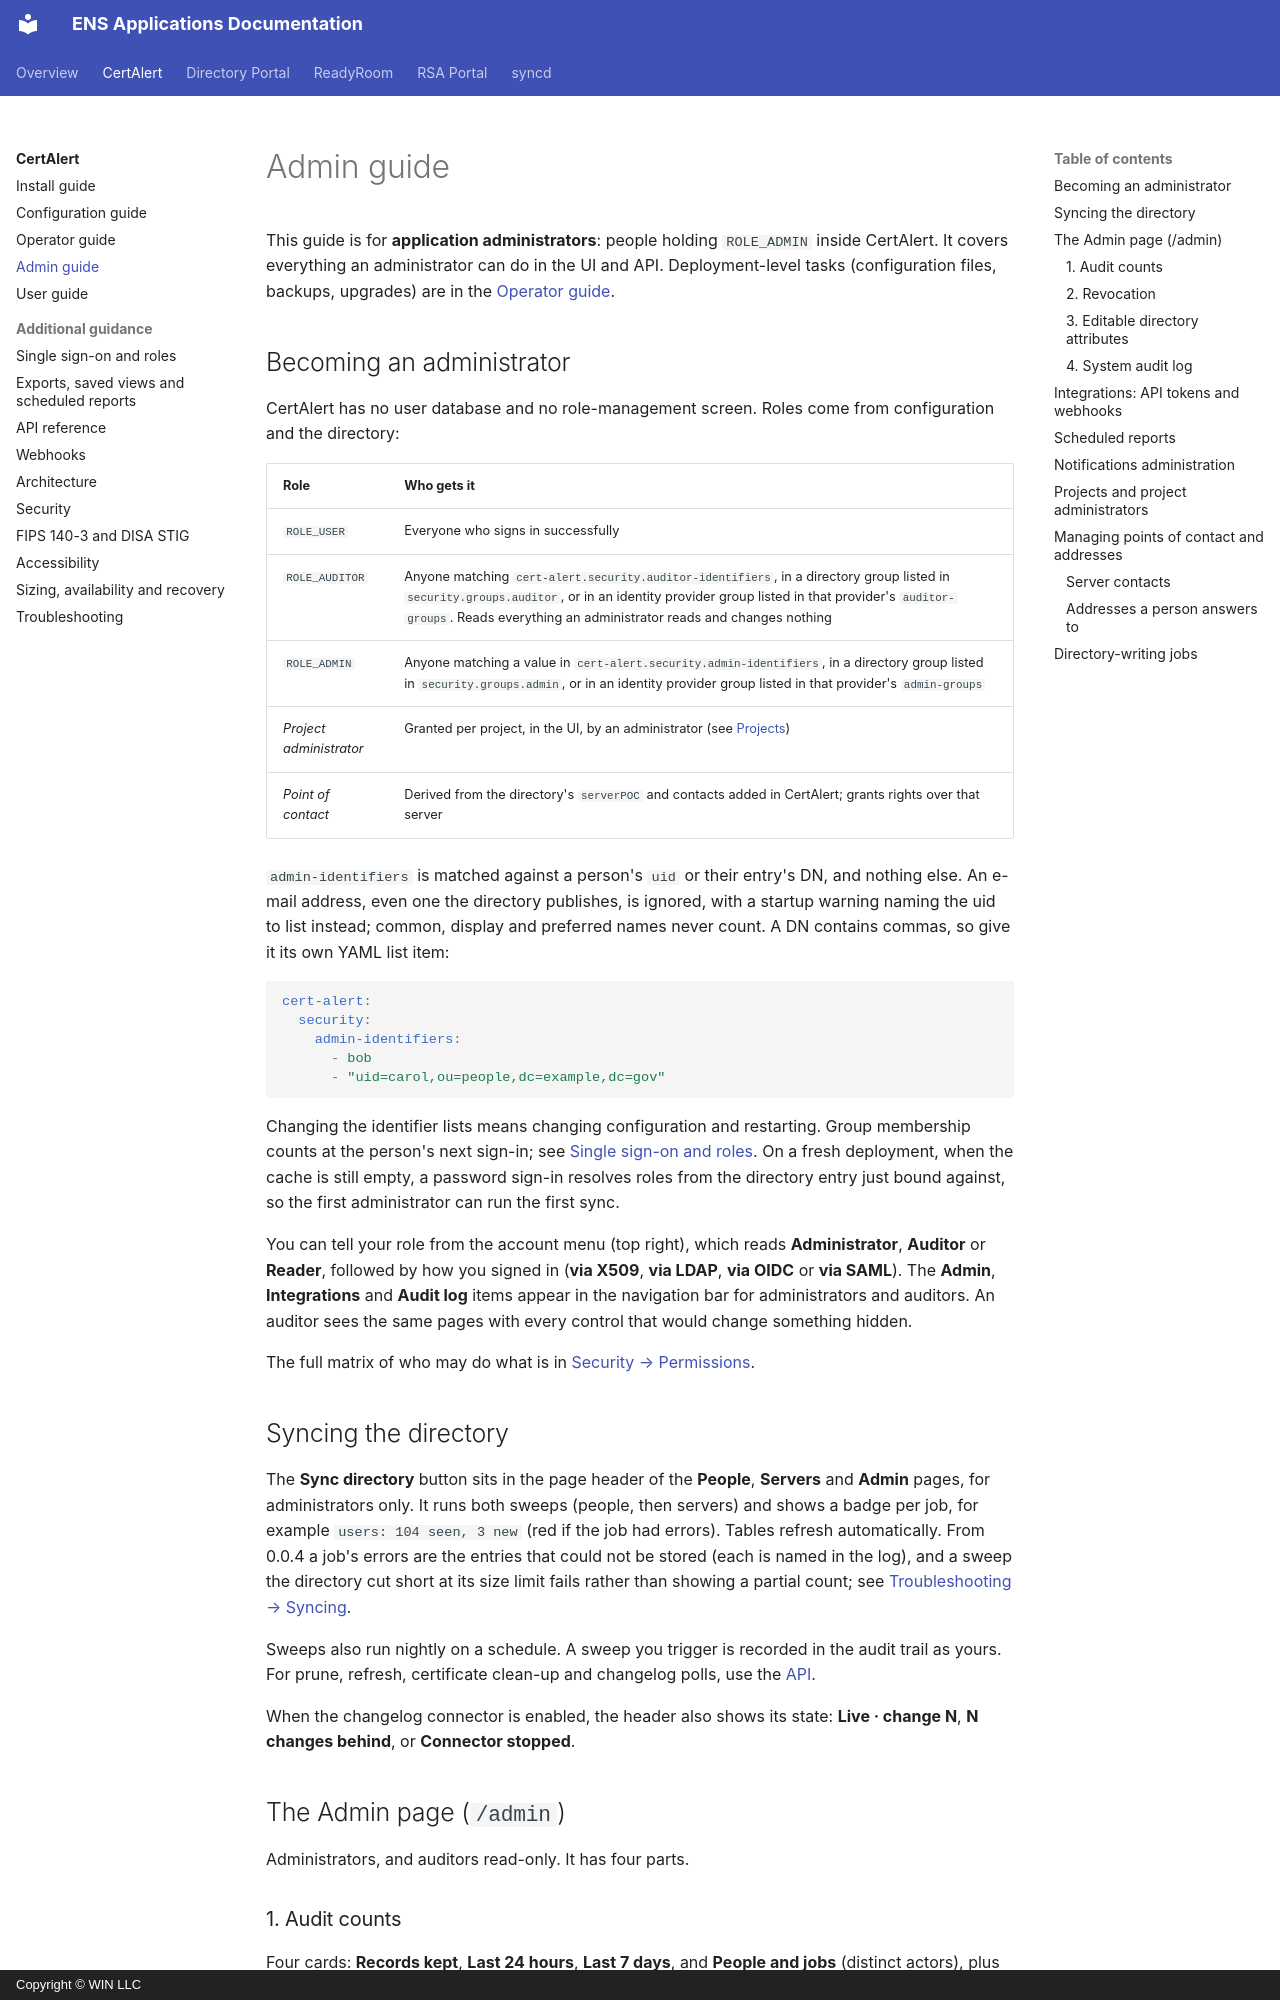

repository: winllc/ens-apps-documentation · page: cert-alert/admin-guide/index.html · generator: mkdocs · copyright: Copyright © WIN LLC

# Admin guide

This guide is for **application administrators**: people holding `ROLE_ADMIN` inside CertAlert.
It covers everything an administrator can do in the UI and API. Deployment-level tasks
(configuration files, backups, upgrades) are in the [Operator guide](operator-guide.md).

## Becoming an administrator

CertAlert has no user database and no role-management screen. Roles come from configuration and
the directory:

| Role | Who gets it |
|---|---|
| `ROLE_USER` | Everyone who signs in successfully |
| `ROLE_AUDITOR` | Anyone matching `cert-alert.security.auditor-identifiers`, in a directory group listed in `security.groups.auditor`, or in an identity provider group listed in that provider's `auditor-groups`. Reads everything an administrator reads and changes nothing |
| `ROLE_ADMIN` | Anyone matching a value in `cert-alert.security.admin-identifiers`, in a directory group listed in `security.groups.admin`, or in an identity provider group listed in that provider's `admin-groups` |
| *Project administrator* | Granted per project, in the UI, by an administrator (see [Projects](#projects-and-project-administrators)) |
| *Point of contact* | Derived from the directory's `serverPOC` and contacts added in CertAlert; grants rights over that server |

`admin-identifiers` is matched against a person's `uid` or their entry's DN, and nothing else.
An e-mail address, even one the directory publishes, is ignored, with a startup warning naming the
uid to list instead; common, display and preferred names never count. A DN contains commas, so
give it its own YAML list item:

```yaml
cert-alert:
  security:
    admin-identifiers:
      - bob
      - "uid=carol,ou=people,dc=example,dc=gov"
```

Changing the identifier lists means changing configuration and restarting. Group membership
counts at the person's next sign-in; see [Single sign-on and roles](single-sign-on.md#roles). On a fresh deployment, when
the cache is still empty, a password sign-in resolves roles from the directory entry just bound
against, so the first administrator can run the first sync.

You can tell your role from the account menu (top right), which reads **Administrator**,
**Auditor** or **Reader**, followed by how you signed in (**via X509**, **via LDAP**, **via OIDC** or
**via SAML**). The **Admin**, **Integrations** and **Audit log** items appear in the navigation bar
for administrators and auditors. An auditor sees the same pages with every control that would change
something hidden.

The full matrix of who may do what is in [Security → Permissions](security.md#permissions-matrix).

## Syncing the directory

The **Sync directory** button sits in the page header of the **People**, **Servers** and
**Admin** pages, for administrators only. It runs both sweeps (people, then servers) and shows a
badge per job, for example `users: 104 seen, 3 new` (red if the job had errors). Tables refresh
automatically. From 0.0.4 a job's errors are the entries that could not be stored (each is named
in the log), and a sweep the directory cut short at its size limit fails rather than showing a
partial count; see [Troubleshooting → Syncing](troubleshooting.md#syncing).

Sweeps also run nightly on a schedule. A sweep you trigger is recorded in the audit trail as
yours. For prune, refresh, certificate clean-up and changelog polls, use the
[API](api-reference.md#sync-and-jobs).

When the changelog connector is enabled, the header also shows its state: **Live · change N**,
**N changes behind**, or **Connector stopped**.

## The Admin page (`/admin`)

Administrators, and auditors read-only. It has four parts.

### 1. Audit counts

Four cards: **Records kept**, **Last 24 hours**, **Last 7 days**, and **People and jobs** (distinct
actors), plus the span the trail covers. Together they say whether anything is running at all.
